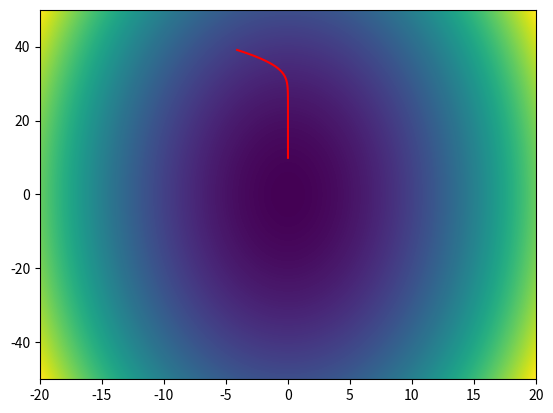

Reproduce this figure in Python.
import matplotlib.pyplot as plt
import numpy as np
from matplotlib import cm



x = np.linspace(-20,20,100)
y = np.linspace(-50,50,100)
X, Y = np.meshgrid(x,y)
Z=20*X**2+Y**2

x0=-5
y0=40

z=20*x**2+y**2


# dz/dx
dz_dx=40*x
dz_dy=2*y

# etha_x=0.05
# etha_y=0.05
#
# etha_x=0.015
# etha_y=0.015


# etha_x=0.015
# etha_y=0.05


num_iter=500

x=x0
y=y0
x_s=[]
y_s=[]
g_s=[]
etha=0.9

G_t=np.zeros((2,2))

def compute_grdient(x,y):
    dz_dx = 40 * x
    dz_dy = 2 * y
    g=np.array([dz_dx,dz_dy])
    g = g.reshape(g.shape[0], -1)
    return g


for i in np.arange(0,num_iter):
    # g_t=(dz/dx,dz/dy)
    dz_dx = 40 * x
    dz_dy = 2 * y
    g=np.array([dz_dx,dz_dy])
    g = g.reshape(g.shape[0], -1)
    g_s.append(g)

    G_tau=np.dot(g, np.transpose(g))
    G_t =G_t+G_tau

    diag_G_t_square= np.diag(np.power(G_t, 0.5))

    x = x-etha*g[0]/diag_G_t_square[0]
    y = y-etha*g[1]/diag_G_t_square[1]

    print("eta x:" ,etha*g[0]/diag_G_t_square[0])
    print("eta y:", etha * g[1] / diag_G_t_square[1])

    x_s.append(x)
    y_s.append(y)
    print(x)
    print(y)


levels=np.arange(np.min(Z), np.max(Z),10)
plt.contourf(X,Y,Z,levels=levels)
plt.plot(x_s,y_s, color='r')
plt.show()